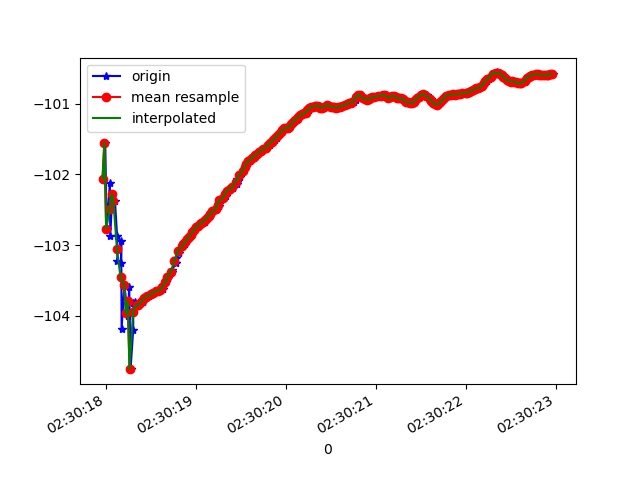

Data behind this chart, as committed beside it:
1617762617962, 458254604949576, -102.06011, 34.52899, 8.426756
1617762617990, 458254624180346, -101.5, 34.26, 8.433
1617762618006, 458254643411116, -102.8, 34.94, 9.134
1617762618042, 458254662641886, -102.1, 34.62, 8.873
1617762618046, 458254681872656, -102.9, 34.86, 9.405
1617762618069, 458254701103426, -102.3, 34.83, 8.671
1617762618098, 458254720334196, -102.4, 34.65, 9.14
1617762618122, 458254739564966, -102.9, 35.29, 8.735
1617762618125, 458254758795736, -103.2, 35.28, 9.489
1617762618164, 458254778026506, -103.3, 35.76, 8.95
1617762618168, 458254797257276, -102.9, 35.4, 9.006
1617762618172, 458254816488046, -104.2, 36.11, 9.586
1617762618203, 458254835718816, -103.6, 35.82, 8.939
1617762618239, 458254854949586, -104, 35.85, 9.78
1617762618242, 458254874180356, -104, 36.38, 9.221
1617762618257, 458254893538404, -103.6, 36.01, 9.091
1617762618272, 458254912769174, -104.8, 36.49, 10.09
1617762618301, 458254931999944, -104.2, 36.32, 9.184
1617762618303, 458254951230714, -103.8, 36.05, 8.969
1617762618319, 458254970461484, -103.8, 36.06, 8.915
1617762618343, 458254989692254, -103.8, 36.04, 8.964
1617762618361, 458255008923024, -103.8, 36.01, 9.005
1617762618380, 458255028153794, -103.8, 35.97, 9.032
1617762618405, 458255047384564, -103.8, 35.93, 9.069
1617762618411, 458255066615334, -103.8, 35.89, 9.096
1617762618436, 458255085846104, -103.8, 35.85, 9.122
1617762618452, 458255105076874, -103.7, 35.81, 9.149
1617762618478, 458255124307644, -103.7, 35.78, 9.178
1617762618500, 458255143538414, -103.7, 35.75, 9.193
1617762618521, 458255162769184, -103.7, 35.7, 9.21
1617762618561, 458255181999954, -103.7, 35.66, 9.229
1617762618567, 458255201230724, -103.6, 35.62, 9.256
1617762618589, 458255220461494, -103.6, 35.58, 9.29
1617762618607, 458255239692264, -103.6, 35.53, 9.32
1617762618633, 458255258923034, -103.6, 35.46, 9.335
1617762618636, 458255278153804, -103.6, 35.38, 9.338
1617762618664, 458255297384574, -103.5, 35.28, 9.341
1617762618683, 458255316615344, -103.5, 35.21, 9.335
1617762618698, 458255335846114, -103.4, 35.16, 9.317
1617762618727, 458255355076884, -103.4, 35.13, 9.297
1617762618731, 458255374307654, -103.4, 35.13, 9.279
1617762618734, 458255393538424, -103.3, 35.11, 9.266
1617762618776, 458255412769194, -103.3, 35.06, 9.225
1617762618779, 458255431999964, -103.2, 35, 9.214
1617762618808, 458255451230734, -103.1, 34.97, 9.201
1617762618812, 458255470461504, -103.1, 34.96, 9.19
1617762618842, 458255489692274, -103, 34.97, 9.197
1617762618876, 458255508923044, -103, 34.97, 9.204
1617762618880, 458255528153814, -103, 35.01, 9.205
1617762618904, 458255547384584, -102.9, 35.04, 9.199
1617762618918, 458255566615354, -102.9, 35.06, 9.203
1617762618922, 458255585846124, -102.9, 35.06, 9.22
1617762618943, 458255605076894, -102.9, 35.05, 9.238
1617762618963, 458255624307664, -102.8, 35.02, 9.257
1617762618982, 458255643538434, -102.8, 34.99, 9.268
1617762619001, 458255662769204, -102.7, 34.96, 9.275
1617762619022, 458255681999974, -102.7, 34.92, 9.277
1617762619040, 458255701230744, -102.7, 34.89, 9.273
1617762619059, 458255720461514, -102.7, 34.86, 9.276
1617762619077, 458255739692284, -102.7, 34.84, 9.28
1617762619097, 458255758923054, -102.7, 34.82, 9.273
... 202 more rows
